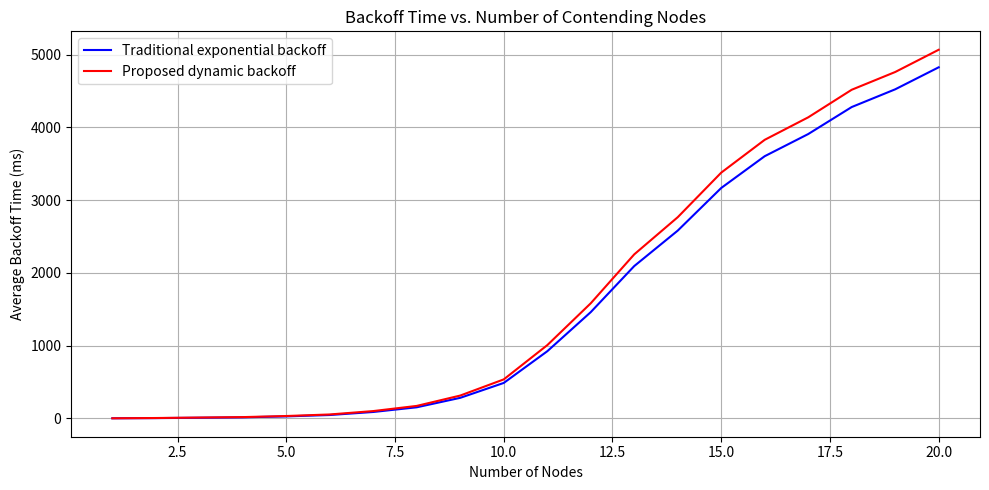
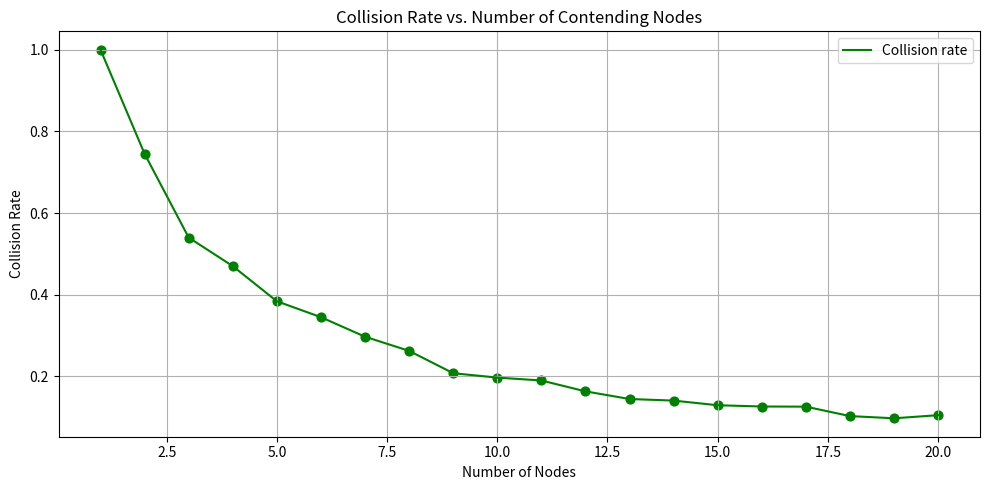

Recreate these plots in Python, in order.
"""
backoff_simulation.py
======================
Simulates and compares a traditional CSMA/CA exponential backoff scheme
against a proposed dynamic backoff scheme for contention-based medium
access in ad-hoc disaster communication networks.

For each network size (number of contending nodes), the script:
  - Computes the average backoff time under the traditional algorithm.
  - Computes the average backoff time under the proposed (dynamic) algorithm.
  - Estimates the collision rate as a function of network density.

Outputs:
  - results/backoff_comparison.png   (backoff time vs. number of nodes)
  - results/collision_rate.png       (collision rate vs. number of nodes)
  - Printed summary tables.
"""

import argparse
import os
import random

import pandas as pd
import matplotlib.pyplot as plt


def csma_ca_backoff(retry_count: int, max_backoff_time: int = 1024) -> int:
    """Compute a traditional CSMA/CA exponential backoff time.

    Args:
        retry_count: Current retransmission attempt number (n).
        max_backoff_time: Upper bound on the backoff window, in slots.

    Returns:
        Backoff time in milliseconds.
    """
    backoff_time = random.randint(0, 2 ** retry_count - 1)
    backoff_time = min(backoff_time, max_backoff_time)
    return backoff_time * 10  # convert slots to milliseconds


def run_simulation(num_test_cases: int, max_nodes: int):
    """Run the backoff/collision simulation across a range of node counts.

    Returns:
        Tuple of (backoff_df, collision_df, comparison_df) pandas DataFrames.
    """
    backoff_results = []
    collision_results = []
    comparison_results = []

    for num_nodes in range(1, max_nodes + 1):
        total_backoff_time = 0
        total_collisions = 0
        total_comparison_collisions = 0

        for _ in range(num_test_cases):
            backoff_times = []
            collisions = 0
            comparison_collisions = 0

            for i in range(num_nodes):
                bt = csma_ca_backoff(i)
                backoff_times.append(bt)

                if bt == 0:
                    collisions += 1
                if i > 0 and backoff_times[i] == backoff_times[i - 1]:
                    comparison_collisions += 1

            total_backoff_time += sum(backoff_times)
            total_collisions += collisions
            total_comparison_collisions += comparison_collisions

        avg_backoff_time = total_backoff_time / (num_test_cases * num_nodes)
        # Proposed dynamic backoff: scales the average by network density
        new_backoff_time = avg_backoff_time * (num_nodes + 1) / num_nodes
        collision_rate = total_collisions / (num_test_cases * num_nodes)

        backoff_results.append({
            "Nodes": num_nodes,
            "Traditional Backoff Time (ms)": avg_backoff_time,
            "Proposed Backoff Time (ms)": new_backoff_time,
        })
        collision_results.append({
            "Nodes": num_nodes,
            "Collision Rate": collision_rate,
        })

        if num_nodes > 1:
            comparison_rate = total_comparison_collisions / (num_test_cases * (num_nodes - 1))
        else:
            comparison_rate = 0
        comparison_results.append({
            "Nodes": num_nodes,
            "Consecutive Backoff Match Rate": comparison_rate,
        })

    return (
        pd.DataFrame(backoff_results),
        pd.DataFrame(collision_results),
        pd.DataFrame(comparison_results),
    )


def plot_results(backoff_df: pd.DataFrame, collision_df: pd.DataFrame, output_dir: str):
    os.makedirs(output_dir, exist_ok=True)

    # Backoff time comparison
    plt.figure(figsize=(10, 5))
    plt.plot(backoff_df["Nodes"], backoff_df["Traditional Backoff Time (ms)"],
             "b-", linewidth=1.5, label="Traditional exponential backoff")
    plt.plot(backoff_df["Nodes"], backoff_df["Proposed Backoff Time (ms)"],
             "r-", linewidth=1.5, label="Proposed dynamic backoff")
    plt.xlabel("Number of Nodes")
    plt.ylabel("Average Backoff Time (ms)")
    plt.title("Backoff Time vs. Number of Contending Nodes")
    plt.legend()
    plt.grid(True)
    plt.tight_layout()
    backoff_path = os.path.join(output_dir, "backoff_comparison.png")
    plt.savefig(backoff_path, dpi=150)
    plt.close()

    # Collision rate
    plt.figure(figsize=(10, 5))
    plt.plot(collision_df["Nodes"], collision_df["Collision Rate"],
             "g-", linewidth=1.5, label="Collision rate")
    plt.scatter(collision_df["Nodes"], collision_df["Collision Rate"], color="g", s=40)
    plt.xlabel("Number of Nodes")
    plt.ylabel("Collision Rate")
    plt.title("Collision Rate vs. Number of Contending Nodes")
    plt.legend()
    plt.grid(True)
    plt.tight_layout()
    collision_path = os.path.join(output_dir, "collision_rate.png")
    plt.savefig(collision_path, dpi=150)
    plt.close()

    print(f"Saved plots to: {backoff_path}, {collision_path}")


def main():
    parser = argparse.ArgumentParser(
        description="Compare traditional vs. proposed CSMA/CA backoff algorithms."
    )
    parser.add_argument("--test-cases", type=int, default=100,
                         help="Number of randomized trials per node count (default: 100)")
    parser.add_argument("--max-nodes", type=int, default=20,
                         help="Maximum number of contending nodes to simulate (default: 20)")
    parser.add_argument("--output-dir", type=str, default="results",
                         help="Directory to save plots (default: results/)")
    args = parser.parse_args()

    backoff_df, collision_df, comparison_df = run_simulation(args.test_cases, args.max_nodes)

    print("\nBackoff Time Comparison:")
    print(backoff_df.to_string(index=False))
    print("\nCollision Rate by Network Size:")
    print(collision_df.to_string(index=False))

    plot_results(backoff_df, collision_df, args.output_dir)


if __name__ == "__main__":
    main()
